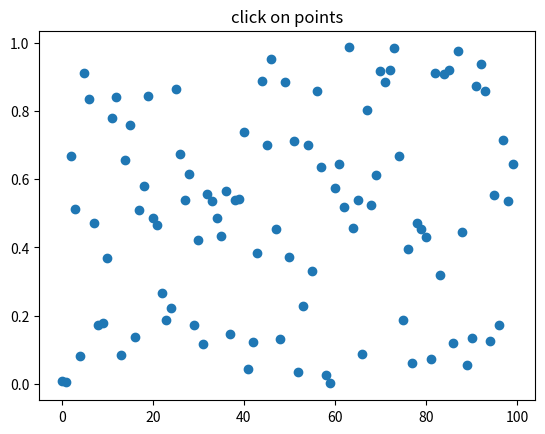

The script that saved this image:
import numpy as np
import matplotlib.pyplot as plt

fig = plt.figure()
ax = fig.add_subplot(111)
ax.set_title('click on points')

line, = ax.plot(np.random.rand(100), 'o', picker=5)


def on_pick(event):
    this_line = event.artist
    x_data = this_line.get_xdata()
    y_data = this_line.get_ydata()
    ind = event.ind
    points = tuple(zip(x_data[ind], y_data[ind]))
    print('onpick points:', points)


fig.canvas.mpl_connect('pick_event', on_pick)
plt.show()
